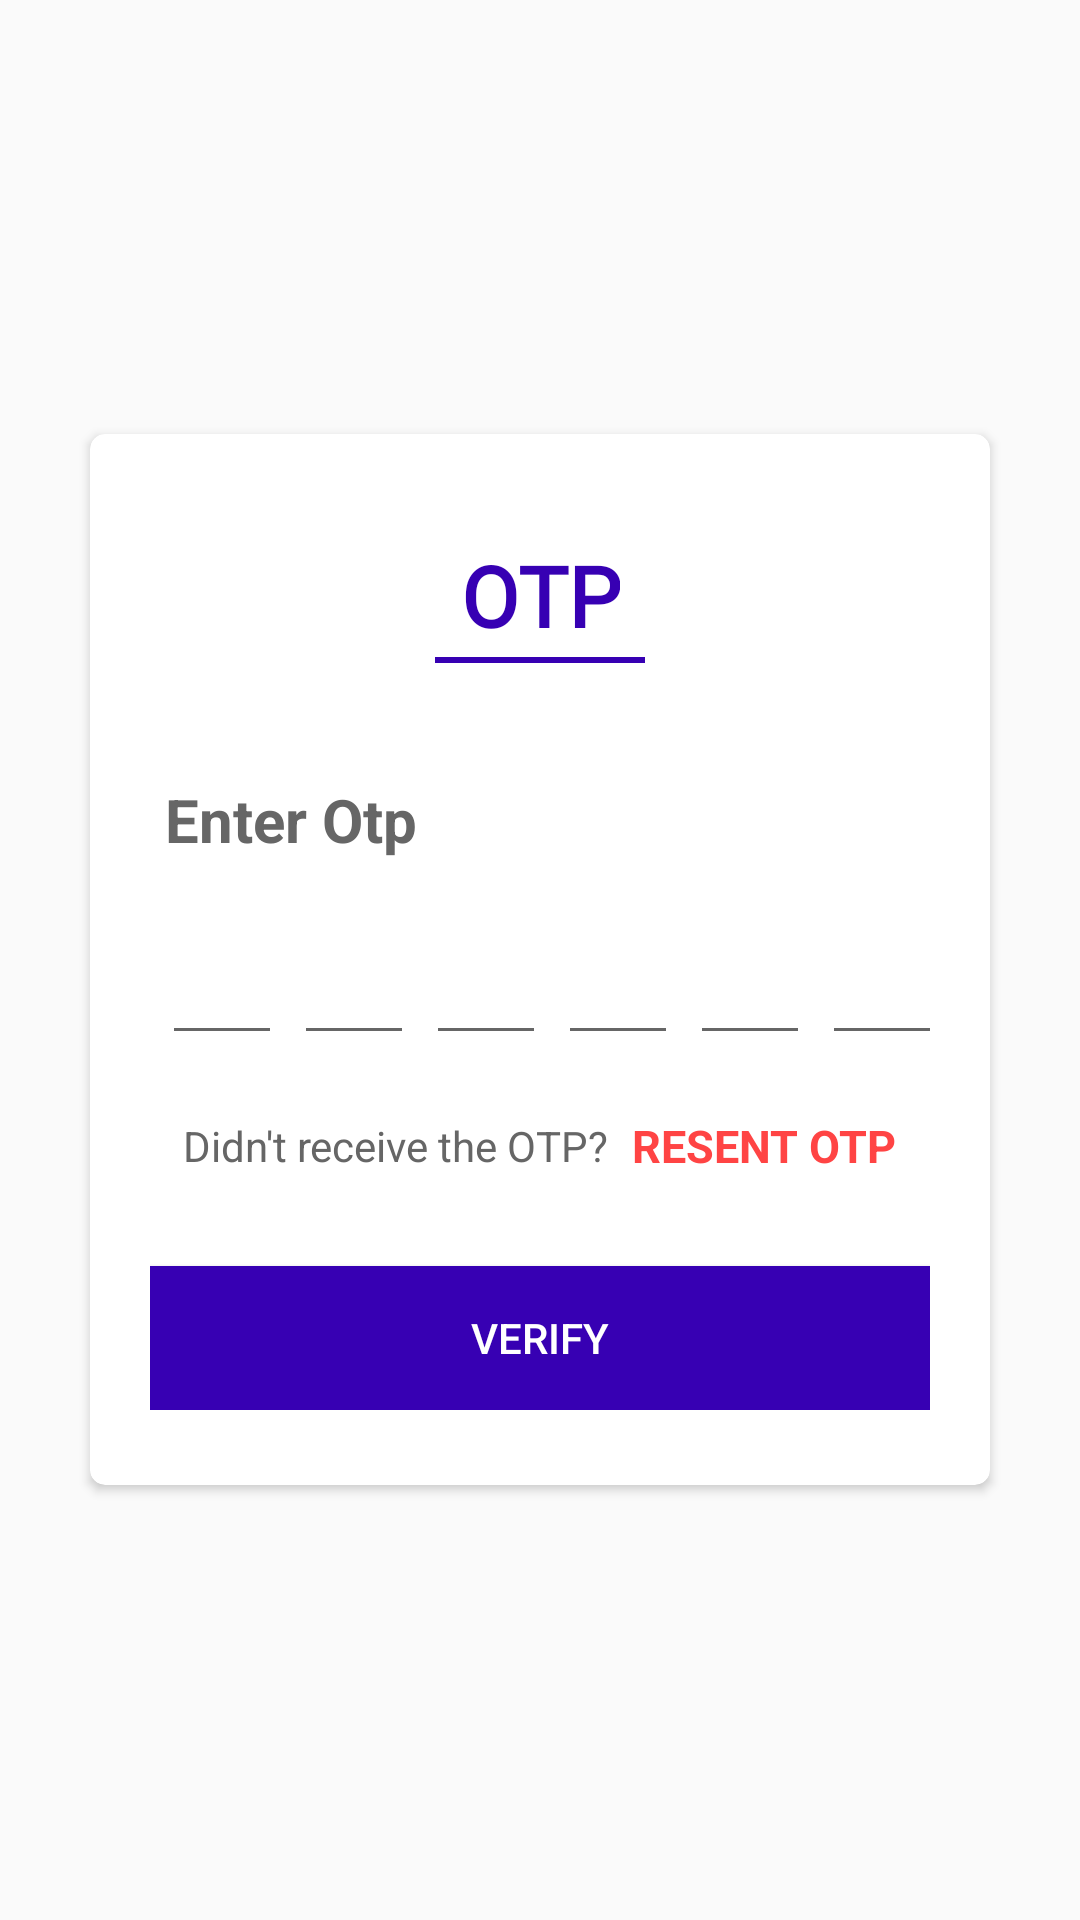

Reconstruct the res/layout file that produces this screen, plus the resources it refers to.
<!-- AndroidManifest.xml: application theme AppTheme -->
<!-- res/layout/activity_otp.xml -->
<?xml version="1.0" encoding="utf-8"?>
<LinearLayout xmlns:android="http://schemas.android.com/apk/res/android"
    xmlns:app="http://schemas.android.com/apk/res-auto"
    xmlns:tools="http://schemas.android.com/tools"
    android:orientation="vertical"
    android:layout_width="match_parent"
    android:layout_gravity="center"
    android:gravity="center"
    android:layout_height="match_parent">

    <androidx.cardview.widget.CardView
        android:id="@+id/card"
        android:layout_width="match_parent"
        android:layout_height="wrap_content"
        android:layout_centerVertical="true"
        android:layout_marginLeft="30dp"
        android:layout_marginRight="30dp"
        android:background="#000000"
        android:elevation="4dp"
        app:cardCornerRadius="5dp">

        <LinearLayout
            android:layout_width="match_parent"
            android:layout_height="80dp"
            android:orientation="vertical"
            android:layout_gravity="center_horizontal"
            >

            <TextView
                android:id="@+id/logo"
                android:layout_width="wrap_content"
                android:layout_height="wrap_content"
                android:layout_gravity="center_horizontal"
                android:layout_marginTop="35dp"
                android:fontFamily="@font/allerta"
                android:gravity="center_horizontal"
                android:text="OTP"
                android:textColor="@color/colorPrimaryDark"
                android:textSize="28sp"
                android:textStyle="bold"
                android:transitionName="logo_image" />


            <View
                android:layout_width="70dp"
                android:layout_height="2dp"
                android:layout_marginTop="2dp"
                android:layout_gravity="center_horizontal"
                android:background="@color/colorPrimaryDark"/>

        </LinearLayout>

        <LinearLayout
            android:layout_width="match_parent"
            android:layout_height="wrap_content"
            android:layout_marginLeft="20dp"
            android:layout_marginTop="70dp"
            android:layout_marginRight="20dp"
            android:layout_marginBottom="25dp"
            android:orientation="vertical">


            <TextView
                android:layout_width="wrap_content"
                android:layout_height="wrap_content"
                android:layout_marginTop="40dp"
                android:layout_marginBottom="15dp"
                android:padding="5dp"
                android:textStyle="bold"
                android:text="Enter Otp"
                android:textAlignment="center"
                android:textColor="#666"
                android:textSize="20sp" />

            <TextView
                android:layout_width="wrap_content"
                android:layout_height="wrap_content"
                android:layout_marginTop="5dp"
                android:padding="2dp"
                android:visibility="gone"
                android:text="Recent OTP "
                android:textAlignment="center"
                android:textColor="#666"
                android:textSize="16sp"
                android:textStyle="bold" />

            <LinearLayout
                android:layout_width="match_parent"
                android:layout_height="wrap_content"
                android:orientation="horizontal">

                <EditText
                    android:id="@+id/inputCode1"
                    android:layout_width="40dp"
                    android:layout_height="45dp"
                    android:layout_marginStart="4dp"
                    android:gravity="center"
                    android:imeOptions="actionNext"
                    android:importantForAutofill="no"
                    android:inputType="number"
                    android:maxLength="1"
                    android:textColor="#666"
                    android:textSize="24sp"
                    android:textStyle="bold"
                    tools:ignore="LabelFor"
                    />
                <EditText
                    android:id="@+id/inputCode2"
                    android:layout_width="40dp"
                    android:layout_height="45dp"
                    android:layout_marginStart="4dp"
                    android:gravity="center"
                    android:imeOptions="actionNext"
                    android:importantForAutofill="no"
                    android:inputType="number"
                    android:maxLength="1"
                    android:textColor="#666"
                    android:textSize="24sp"
                    android:textStyle="bold"
                    tools:ignore="LabelFor"
                    />
                <EditText
                    android:id="@+id/inputCode3"
                    android:layout_width="40dp"
                    android:layout_height="45dp"
                    android:layout_marginStart="4dp"
                    android:gravity="center"
                    android:imeOptions="actionNext"
                    android:importantForAutofill="no"
                    android:inputType="number"
                    android:maxLength="1"
                    android:textColor="#666"
                    android:textSize="24sp"
                    android:textStyle="bold"
                    tools:ignore="LabelFor"
                    />
                <EditText
                    android:id="@+id/inputCode4"
                    android:layout_width="40dp"
                    android:layout_height="45dp"
                    android:layout_marginStart="4dp"
                    android:gravity="center"
                    android:imeOptions="actionNext"
                    android:importantForAutofill="no"
                    android:inputType="number"
                    android:maxLength="1"
                    android:textColor="#666"
                    android:textSize="24sp"
                    android:textStyle="bold"
                    tools:ignore="LabelFor"
                    />
                <EditText
                    android:id="@+id/inputCode5"
                    android:layout_width="40dp"
                    android:layout_height="45dp"
                    android:layout_marginStart="4dp"
                    android:gravity="center"
                    android:imeOptions="actionNext"
                    android:importantForAutofill="no"
                    android:inputType="number"
                    android:maxLength="1"
                    android:textColor="#666"
                    android:textSize="24sp"
                    android:textStyle="bold"
                    tools:ignore="LabelFor"
                    />
                <EditText
                    android:id="@+id/inputCode6"
                    android:layout_width="40dp"
                    android:layout_height="45dp"
                    android:layout_marginStart="4dp"
                    android:gravity="center"
                    android:imeOptions="actionNext"
                    android:importantForAutofill="no"
                    android:inputType="number"
                    android:maxLength="1"
                    android:textColor="#666"
                    android:textSize="24sp"
                    android:textStyle="bold"
                    tools:ignore="LabelFor"
                    />
            </LinearLayout>

            <LinearLayout
                android:layout_width="match_parent"
                android:layout_height="wrap_content"
                android:layout_marginTop="20dp"
                android:gravity="center"
                android:orientation="horizontal">
                <TextView
                    android:layout_width="wrap_content"
                    android:layout_height="wrap_content"
                    android:text="Didn't receive the OTP?"
                    android:textColor="#666"
                    android:textSize="14sp"/>

                <TextView
                    android:id="@+id/textResentOTP"
                    android:layout_width="wrap_content"
                    android:layout_height="wrap_content"
                    android:layout_marginStart="8dp"
                    android:text="RESENT OTP"
                    android:textColor="@color/red"
                    android:textSize="15sp"
                    android:textStyle="bold"/>
            </LinearLayout>


            <FrameLayout
                android:layout_width="match_parent"
                android:layout_height="wrap_content">
                <Button
                    android:id="@+id/buttonVerify"
                    android:layout_width="match_parent"
                    android:layout_height="wrap_content"
                    android:layout_marginTop="30dp"
                    android:background="@color/colorPrimaryDark"
                    android:text="VERIFY"
                    android:textColor="#fff"
                    />

                <ProgressBar
                    android:id="@+id/progreeBar"
                    android:layout_width="wrap_content"
                    android:layout_height="wrap_content"
                    android:layout_gravity="center"
                    android:visibility="gone" />
            </FrameLayout>


        </LinearLayout>

    </androidx.cardview.widget.CardView>




</LinearLayout>
<!-- resources referenced by this layout -->
<resources>
  <color name="colorPrimaryDark">#3700B3</color>
  <item name="red" type="color">#FFFF4444</item>
  <style name="AppTheme" parent="Theme.AppCompat.Light.NoActionBar">
          
          <item name="colorPrimary">@color/colorPrimary</item>
          <item name="colorPrimaryDark">@color/colorPrimaryDark</item>
          <item name="colorAccent">@color/colorAccent</item>
      </style>
  <color name="colorPrimary">#6200EE</color>
  <color name="colorAccent">#03DAC5</color>
</resources>
